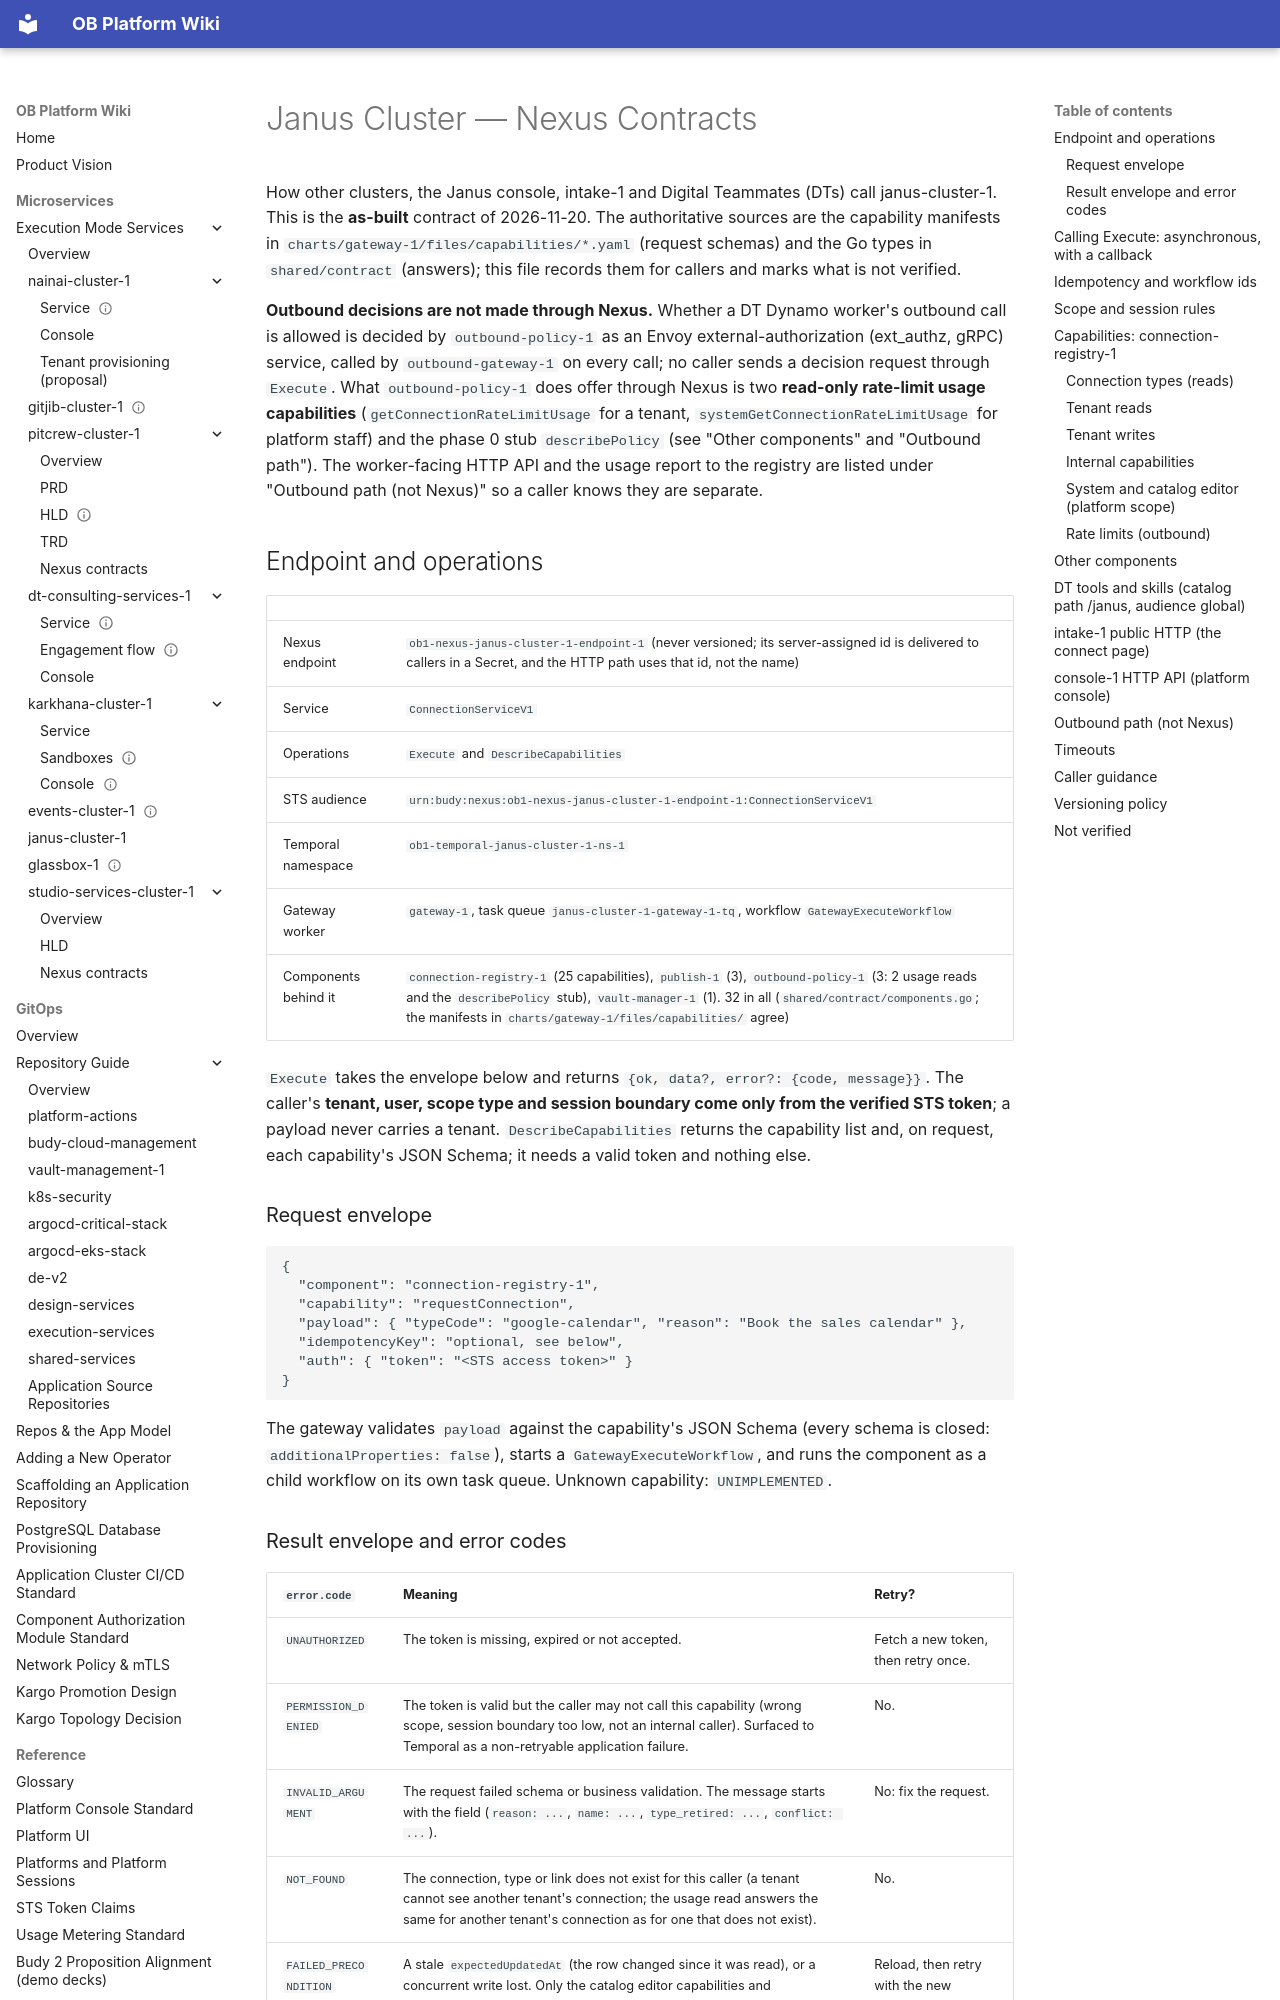

repository: will-budy/budy-import · page: micro-services/execution-mode-services/janus-cluster-1/nexus-contracts.html · generator: mkdocs

---
name: Janus Cluster — Nexus Contracts
code: janus-cluster-1-nexus-contracts
version: 1.1
status: in-review
last_updated: 2026-11-20
---

# Janus Cluster — Nexus Contracts

How other clusters, the Janus console, intake-1 and Digital Teammates (DTs) call janus-cluster-1. This is the **as-built** contract of 2026-11-20. The authoritative sources are the capability manifests in `charts/gateway-1/files/capabilities/*.yaml` (request schemas) and the Go types in `shared/contract` (answers); this file records them for callers and marks what is not verified.

**Outbound decisions are not made through Nexus.** Whether a DT Dynamo worker's outbound call is allowed is decided by `outbound-policy-1` as an Envoy external-authorization (ext_authz, gRPC) service, called by `outbound-gateway-1` on every call; no caller sends a decision request through `Execute`. What `outbound-policy-1` does offer through Nexus is two **read-only rate-limit usage capabilities** (`getConnectionRateLimitUsage` for a tenant, `systemGetConnectionRateLimitUsage` for platform staff) and the phase 0 stub `describePolicy` (see "Other components" and "Outbound path"). The worker-facing HTTP API and the usage report to the registry are listed under "Outbound path (not Nexus)" so a caller knows they are separate.

## Endpoint and operations

| | |
| --- | --- |
| Nexus endpoint | `ob1-nexus-janus-cluster-1-endpoint-1` (never versioned; its server-assigned id is delivered to callers in a Secret, and the HTTP path uses that id, not the name) |
| Service | `ConnectionServiceV1` |
| Operations | `Execute` and `DescribeCapabilities` |
| STS audience | `urn:budy:nexus:ob1-nexus-janus-cluster-1-endpoint-1:ConnectionServiceV1` |
| Temporal namespace | `ob1-temporal-janus-cluster-1-ns-1` |
| Gateway worker | `gateway-1`, task queue `janus-cluster-1-gateway-1-tq`, workflow `GatewayExecuteWorkflow` |
| Components behind it | `connection-registry-1` (25 capabilities), `publish-1` (3), `outbound-policy-1` (3: 2 usage reads and the `describePolicy` stub), `vault-manager-1` (1). 32 in all (`shared/contract/components.go`; the manifests in `charts/gateway-1/files/capabilities/` agree) |

`Execute` takes the envelope below and returns `{ok, data?, error?: {code, message}}`. The caller's **tenant, user, scope type and session boundary come only from the verified STS token**; a payload never carries a tenant. `DescribeCapabilities` returns the capability list and, on request, each capability's JSON Schema; it needs a valid token and nothing else.

### Request envelope

```json
{
  "component": "connection-registry-1",
  "capability": "requestConnection",
  "payload": { "typeCode": "google-calendar", "reason": "Book the sales calendar" },
  "idempotencyKey": "optional, see below",
  "auth": { "token": "<STS access token>" }
}
```

The gateway validates `payload` against the capability's JSON Schema (every schema is closed: `additionalProperties: false`), starts a `GatewayExecuteWorkflow`, and runs the component as a child workflow on its own task queue. Unknown capability: `UNIMPLEMENTED`.
